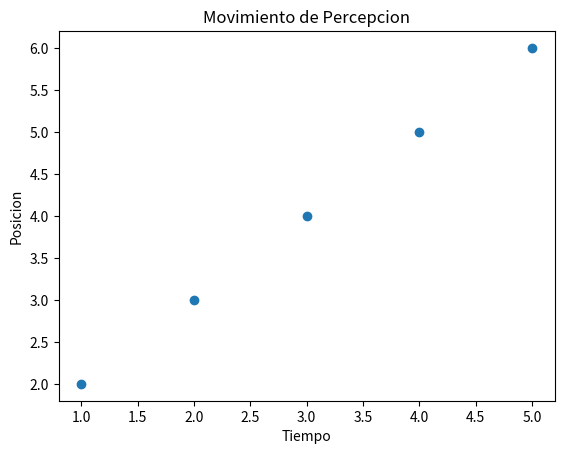

Here is the Python script that generated this plot:
# Importar la libreria necesaria para graficos
import matplotlib.pyplot as plt  # Importa la biblioteca matplotlib y renombrala como plt

# Datos de ejemplo para el movimiento de percepcion
x = [1, 2, 3, 4, 5]  # Lista de valores para el eje x (tiempo)
y = [2, 3, 4, 5, 6]  # Lista de valores para el eje y (posicion)

# Crear un grafico de dispersion para visualizar el movimiento de percepcion
plt.scatter(x, y)  # Crea un grafico de dispersion con los datos proporcionados
plt.xlabel('Tiempo')  # Etiqueta del eje x
plt.ylabel('Posicion')  # Etiqueta del eje y
plt.title('Movimiento de Percepcion')  # Titulo del grafico
plt.show()  # Muestra el grafico
